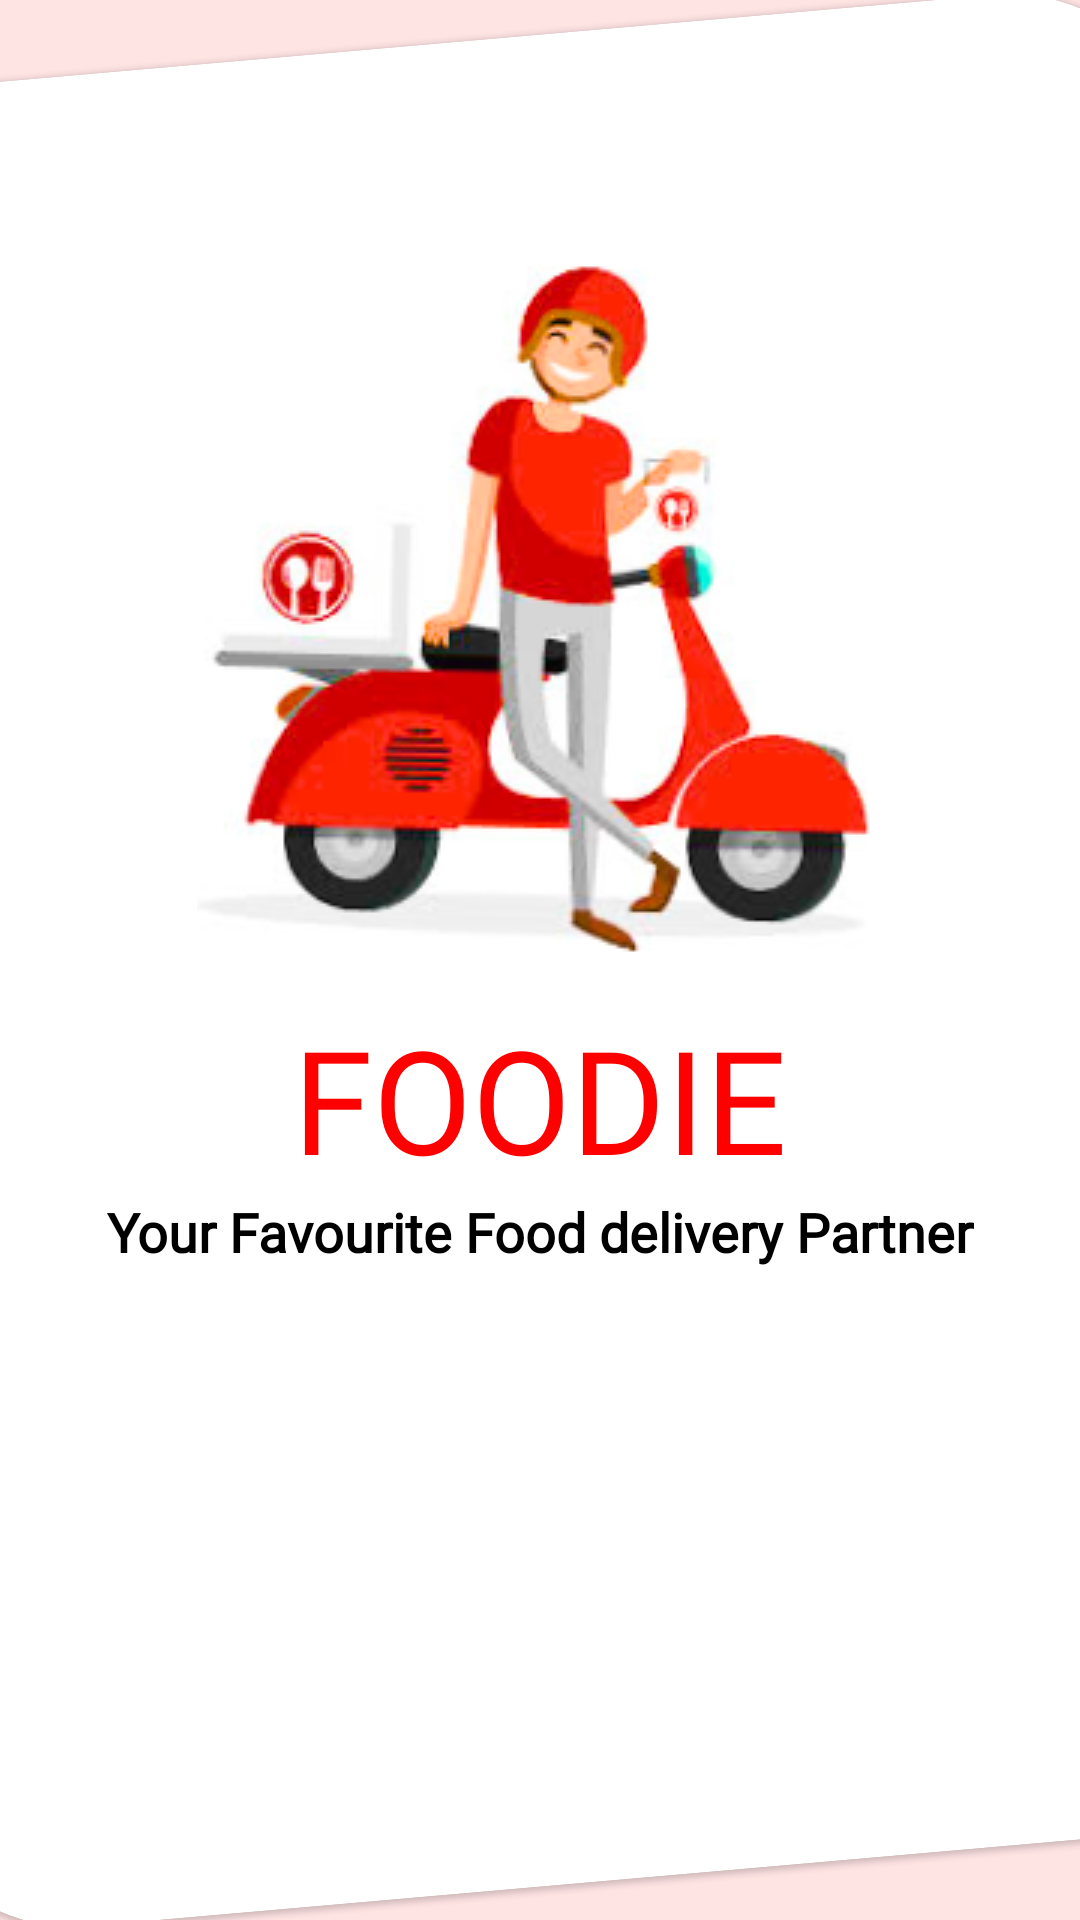

Reconstruct the res/layout file that produces this screen, plus the resources it refers to.
<!-- AndroidManifest.xml: application theme Theme.Foodie -->
<!-- res/layout/activity_splash.xml -->
<?xml version="1.0" encoding="utf-8"?>
<androidx.constraintlayout.widget.ConstraintLayout xmlns:android="http://schemas.android.com/apk/res/android"
    xmlns:app="http://schemas.android.com/apk/res-auto"
    xmlns:tools="http://schemas.android.com/tools"
    android:layout_width="match_parent"
    android:layout_height="match_parent"
    android:background="#FFE4E4"
    tools:context=".SplashActivity">


    <com.google.android.material.card.MaterialCardView
        android:layout_width="477dp"
        android:layout_height="615dp"
        android:background="@color/white"
        android:rotation="-5"
        app:cardCornerRadius="60dp"
        app:layout_constraintBottom_toBottomOf="parent"
        app:layout_constraintEnd_toEndOf="parent"
        app:layout_constraintStart_toStartOf="parent"
        app:layout_constraintTop_toTopOf="parent">

    </com.google.android.material.card.MaterialCardView>

    <ImageView
        android:id="@+id/splash"
        android:layout_width="wrap_content"
        android:layout_height="wrap_content"
        android:layout_marginTop="85dp"
        android:src="@drawable/splash_image"
        app:layout_constraintEnd_toEndOf="parent"
        app:layout_constraintStart_toStartOf="parent"
        app:layout_constraintTop_toTopOf="parent"
        android:translationZ="1dp" />

    <TextView
        android:id="@+id/tv_foodie"
        android:layout_width="wrap_content"
        android:layout_height="wrap_content"
        android:fontFamily="@font/unkempt_bold"
        android:text="FOODIE"
        app:layout_constraintStart_toStartOf="parent"
        app:layout_constraintEnd_toEndOf="parent"
        app:layout_constraintTop_toBottomOf="@+id/splash"
        android:layout_marginTop="15dp"
        android:textColor="#FF0000"
        android:textSize="48sp"
        android:translationZ="1dp" />

    <TextView
        android:layout_width="wrap_content"
        android:layout_height="wrap_content"
        android:textSize="18sp"
        app:layout_constraintStart_toStartOf="parent"
        app:layout_constraintEnd_toEndOf="parent"
        android:textColor="@color/black"
        android:textStyle="bold"
        android:fontFamily="@font/unkempt_bold"
        android:text="Your Favourite Food delivery Partner"
        app:layout_constraintTop_toBottomOf="@+id/tv_foodie"
        android:translationZ="1dp"
        />

</androidx.constraintlayout.widget.ConstraintLayout>
<!-- resources referenced by this layout -->
<resources>
  <!-- drawable splash_image: png bitmap (drawable, 54064 bytes) -->
  <style name="Theme.Foodie" parent="Theme.MaterialComponents.Light.NoActionBar">
          
          <item name="colorPrimary">@android:color/holo_red_dark</item>
  
          <item name="colorPrimaryVariant">@android:color/holo_red_dark</item>
          <item name="colorOnPrimary">@color/white</item>
          
  
          <item name="colorSecondary">@android:color/holo_red_dark</item>
          <item name="colorSecondaryVariant">@color/teal_200</item>
  
  
          <item name="colorOnSecondary">@color/black</item>
          
          <item name="android:statusBarColor">?attr/colorPrimaryVariant</item>
          
  
  
  
      </style>
  <!-- not gathered from this repository: default colours our renderer supplied (Android Studio template values) -->
  <color name="teal_200">#FF03DAC5</color>
  <color name="black">#FF000000</color>
  <color name="white">#FFFFFFFF</color>
</resources>
